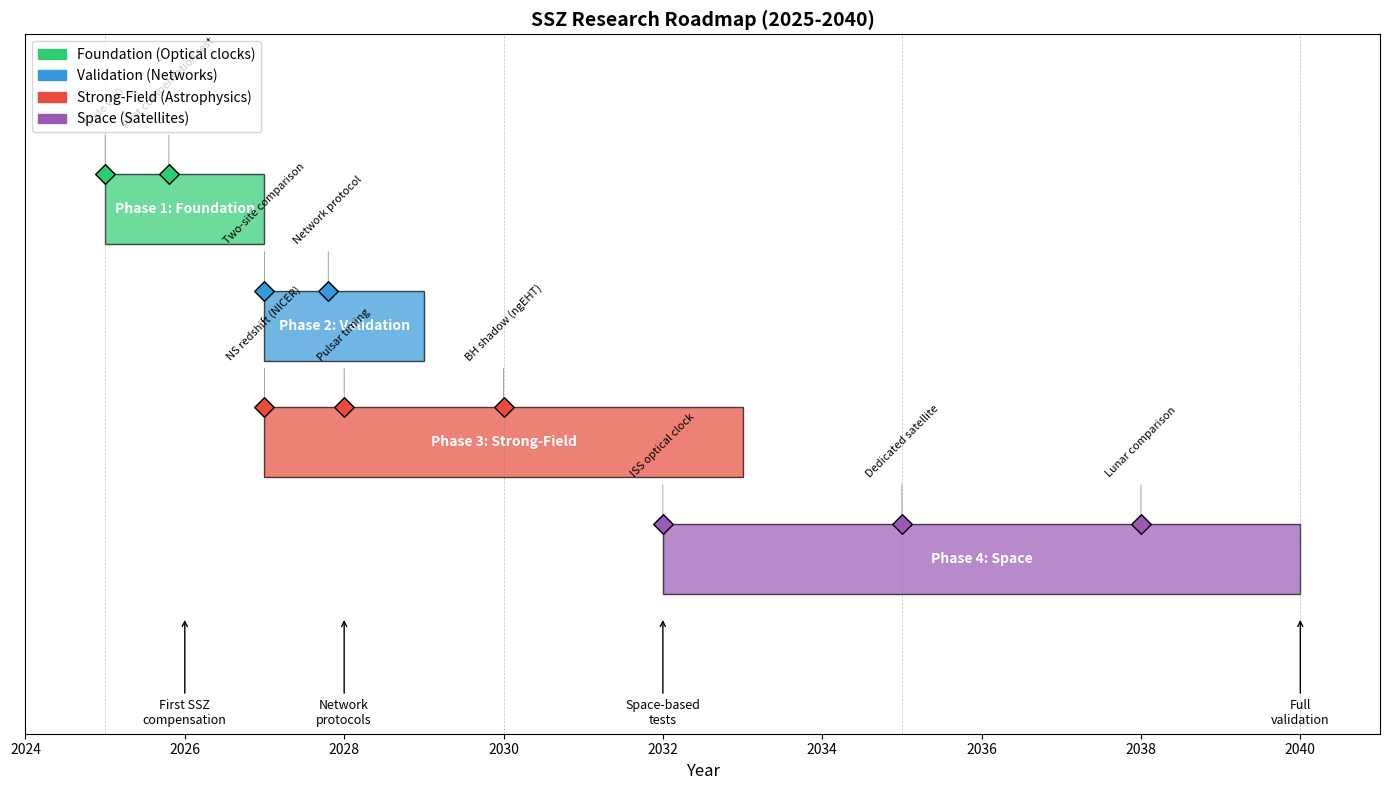

This figure's Python source:
"""
Figure F8: SSZ Research Roadmap Timeline
Gantt-style visualization of milestones
"""
import numpy as np
import matplotlib.pyplot as plt
import matplotlib.patches as mpatches

fig, ax = plt.subplots(figsize=(14, 8))

# Define phases and milestones
phases = [
    # (name, start_year, duration, y_position, color)
    ('Phase 1: Foundation', 2025, 2, 7, '#2ecc71'),
    ('Phase 2: Validation', 2027, 2, 6, '#3498db'),
    ('Phase 3: Strong-Field', 2027, 6, 5, '#e74c3c'),
    ('Phase 4: Space', 2032, 8, 4, '#9b59b6'),
]

milestones = [
    # (name, year, y_position, color)
    ('Code v1.0', 2025, 7.3, '#2ecc71'),
    ('First compensation test', 2025.8, 7.3, '#2ecc71'),
    ('Two-site comparison', 2027, 6.3, '#3498db'),
    ('Network protocol', 2027.8, 6.3, '#3498db'),
    ('NS redshift (NICER)', 2027, 5.3, '#e74c3c'),
    ('Pulsar timing', 2028, 5.3, '#e74c3c'),
    ('BH shadow (ngEHT)', 2030, 5.3, '#e74c3c'),
    ('ISS optical clock', 2032, 4.3, '#9b59b6'),
    ('Dedicated satellite', 2035, 4.3, '#9b59b6'),
    ('Lunar comparison', 2038, 4.3, '#9b59b6'),
]

# Draw phases as horizontal bars
for name, start, duration, y, color in phases:
    ax.barh(y, duration, left=start, height=0.6, color=color, alpha=0.7, 
            edgecolor='black', linewidth=1)
    ax.text(start + duration/2, y, name, ha='center', va='center', 
            fontsize=10, fontweight='bold', color='white')

# Draw milestones as diamonds
for name, year, y, color in milestones:
    ax.scatter(year, y, marker='D', s=100, color=color, edgecolors='black', zorder=5)
    ax.annotate(name, xy=(year, y), xytext=(year, y + 0.4),
                fontsize=8, ha='center', rotation=45,
                arrowprops=dict(arrowstyle='-', color='gray', lw=0.5))

# Add vertical lines for key years
for year in [2025, 2030, 2035, 2040]:
    ax.axvline(year, color='gray', ls='--', alpha=0.5, lw=0.5)

# Formatting
ax.set_xlim(2024, 2041)
ax.set_ylim(3.5, 8)
ax.set_xlabel('Year', fontsize=12)
ax.set_title('SSZ Research Roadmap (2025-2040)', fontsize=14, fontweight='bold')

# Remove y-axis ticks
ax.set_yticks([])

# Add legend
legend_elements = [
    mpatches.Patch(color='#2ecc71', label='Foundation (Optical clocks)'),
    mpatches.Patch(color='#3498db', label='Validation (Networks)'),
    mpatches.Patch(color='#e74c3c', label='Strong-Field (Astrophysics)'),
    mpatches.Patch(color='#9b59b6', label='Space (Satellites)'),
]
ax.legend(handles=legend_elements, loc='upper left', fontsize=10)

# Add annotations for key capabilities
capabilities = [
    (2026, 2.8, 'First SSZ\ncompensation'),
    (2028, 2.8, 'Network\nprotocols'),
    (2032, 2.8, 'Space-based\ntests'),
    (2040, 2.8, 'Full\nvalidation'),
]
for year, y, text in capabilities:
    ax.annotate(text, xy=(year, 3.5), xytext=(year, y),
                fontsize=9, ha='center', va='top',
                arrowprops=dict(arrowstyle='->', color='black', lw=1))

ax.set_ylim(2.5, 8.5)

plt.tight_layout()
plt.savefig('F8_timeline.png', dpi=300, bbox_inches='tight')
plt.savefig('F8_timeline.pdf', bbox_inches='tight')
print("Saved: F8_timeline.png/pdf")
